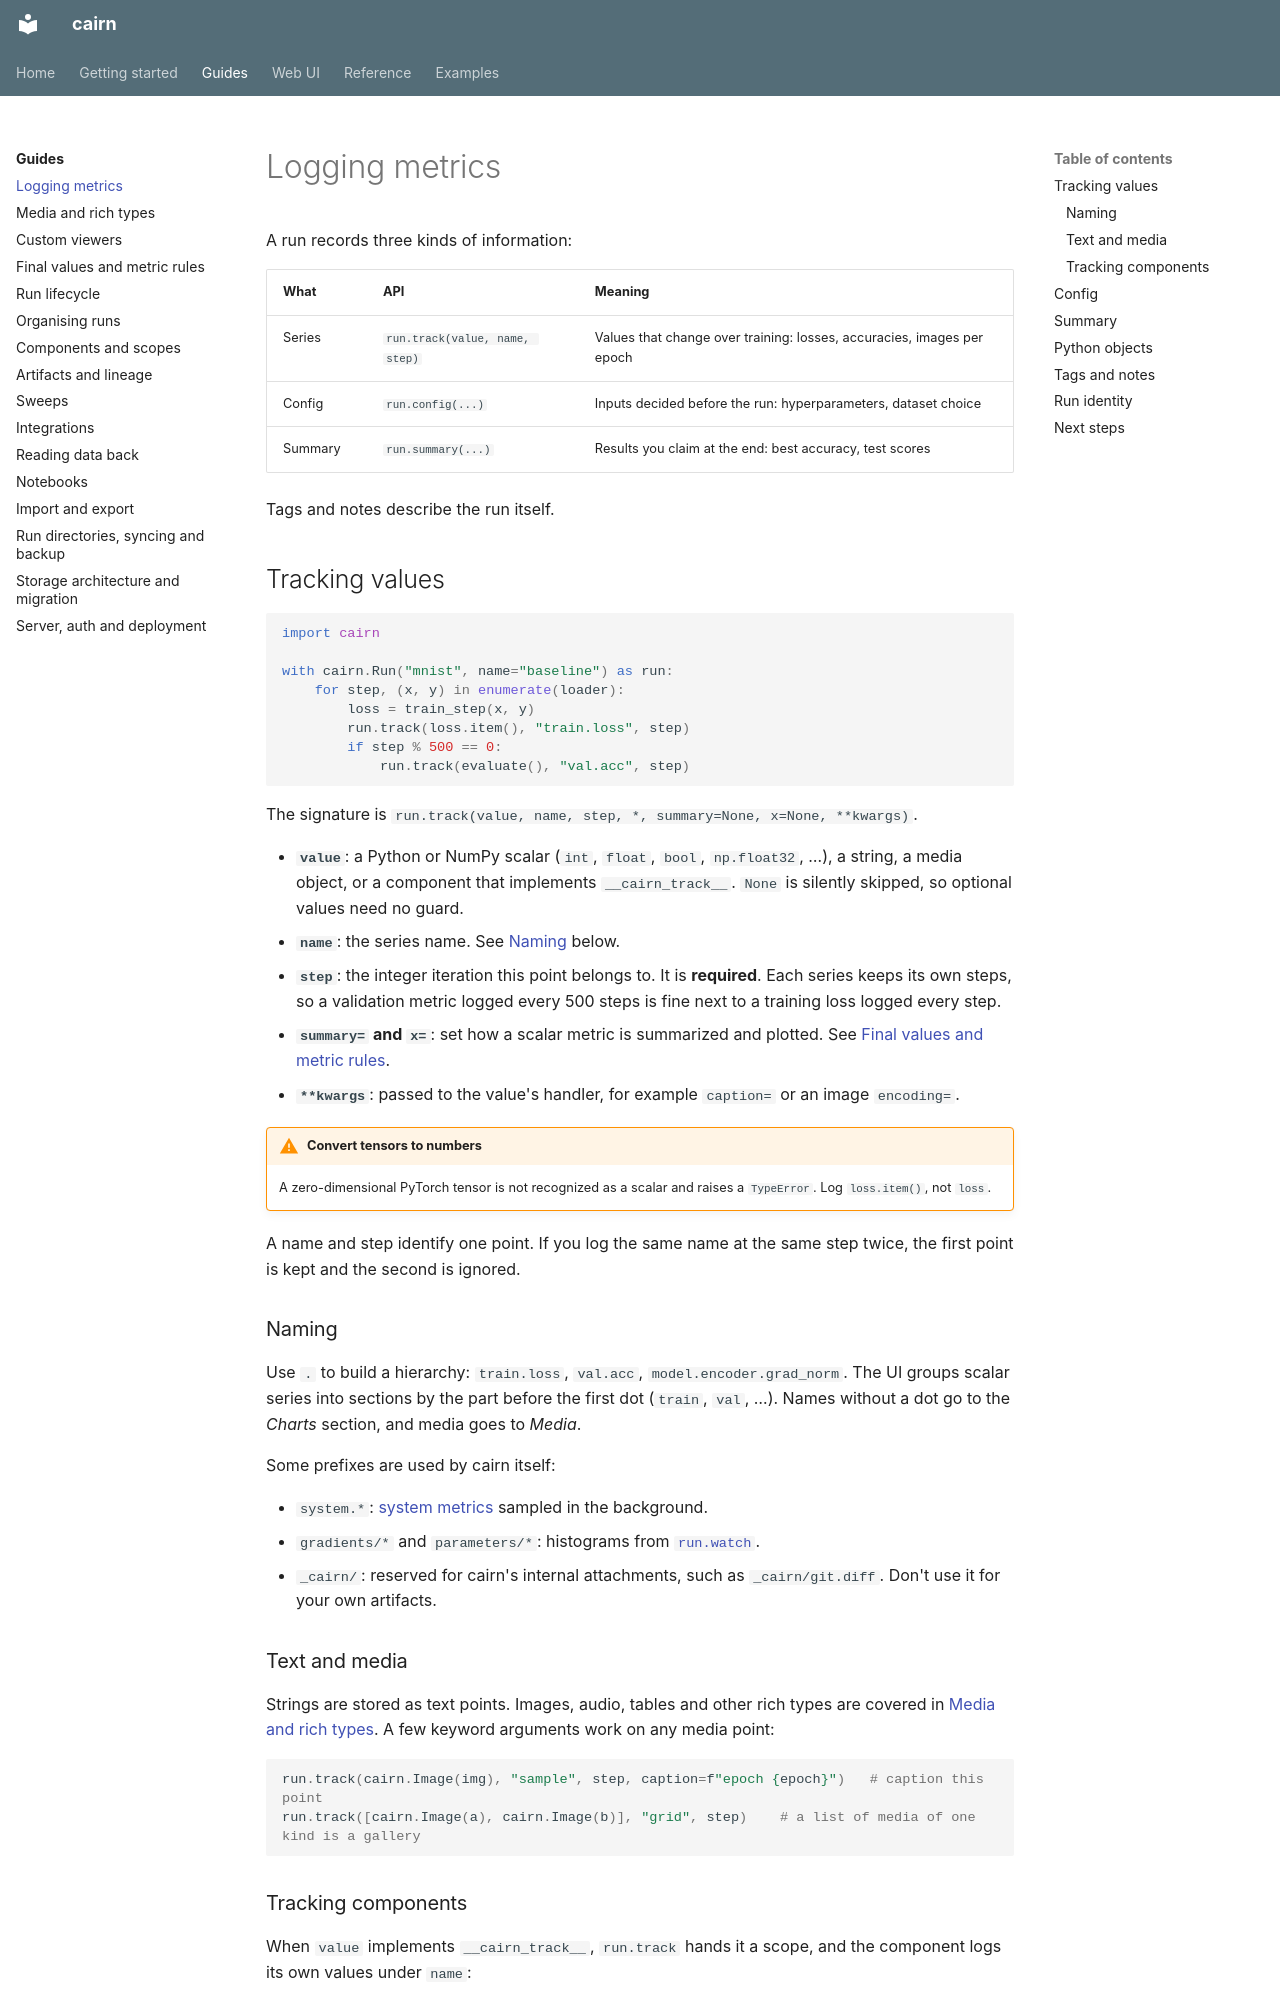

repository: DoeringChristian/cairn · page: guides/logging/index.html · generator: mkdocs

# Logging metrics

A run records three kinds of information:

| What | API | Meaning |
|---|---|---|
| Series | `run.track(value, name, step)` | Values that change over training: losses, accuracies, images per epoch |
| Config | `run.config(...)` | Inputs decided before the run: hyperparameters, dataset choice |
| Summary | `run.summary(...)` | Results you claim at the end: best accuracy, test scores |

Tags and notes describe the run itself.

## Tracking values

```python
import cairn

with cairn.Run("mnist", name="baseline") as run:
    for step, (x, y) in enumerate(loader):
        loss = train_step(x, y)
        run.track(loss.item(), "train.loss", step)
        if step % 500 == 0:
            run.track(evaluate(), "val.acc", step)
```

The signature is `run.track(value, name, step, *, summary=None, x=None, **kwargs)`.

- **`value`**: a Python or NumPy scalar (`int`, `float`, `bool`, `np.float32`, …), a string, a
  media object, or a component that implements `__cairn_track__`. `None` is silently skipped, so
  optional values need no guard.
- **`name`**: the series name. See [Naming](#naming) below.
- **`step`**: the integer iteration this point belongs to. It is **required**. Each series keeps
  its own steps, so a validation metric logged every 500 steps is fine next to a training loss
  logged every step.
- **`summary=` and `x=`**: set how a scalar metric is summarized and plotted. See
  [Final values and metric rules](metric-rules.md).
- **`**kwargs`**: passed to the value's handler, for example `caption=` or an image `encoding=`.

!!! warning "Convert tensors to numbers"
    A zero-dimensional PyTorch tensor is not recognized as a scalar and raises a `TypeError`.
    Log `loss.item()`, not `loss`.

A name and step identify one point. If you log the same name at the same step twice, the first
point is kept and the second is ignored.

### Naming

Use `.` to build a hierarchy: `train.loss`, `val.acc`, `model.encoder.grad_norm`. The UI groups
scalar series into sections by the part before the first dot (`train`, `val`, …). Names without a
dot go to the *Charts* section, and media goes to *Media*.

Some prefixes are used by cairn itself:

- `system.*`: [system metrics](runs.md#system-metrics-logs-and-code) sampled in the background.
- `gradients/*` and `parameters/*`: histograms from [`run.watch`](runs.md#gradient-and-parameter-histograms).
- `_cairn/`: reserved for cairn's internal attachments, such as `_cairn/git.diff`. Don't use it
  for your own artifacts.

### Text and media

Strings are stored as text points. Images, audio, tables and other rich types are covered in
[Media and rich types](media.md). A few keyword arguments work on any media point:

```python
run.track(cairn.Image(img), "sample", step, caption=f"epoch {epoch}")   # caption this point
run.track([cairn.Image(a), cairn.Image(b)], "grid", step)    # a list of media of one kind is a gallery
```

### Tracking components

When `value` implements `__cairn_track__`, `run.track` hands it a scope, and the component logs
its own values under `name`:

```python
run.track(model, "model", step=it)   # records model.loss, model.encoder.weight_norm, ...
```

See [Components and scopes](scopes.md).
